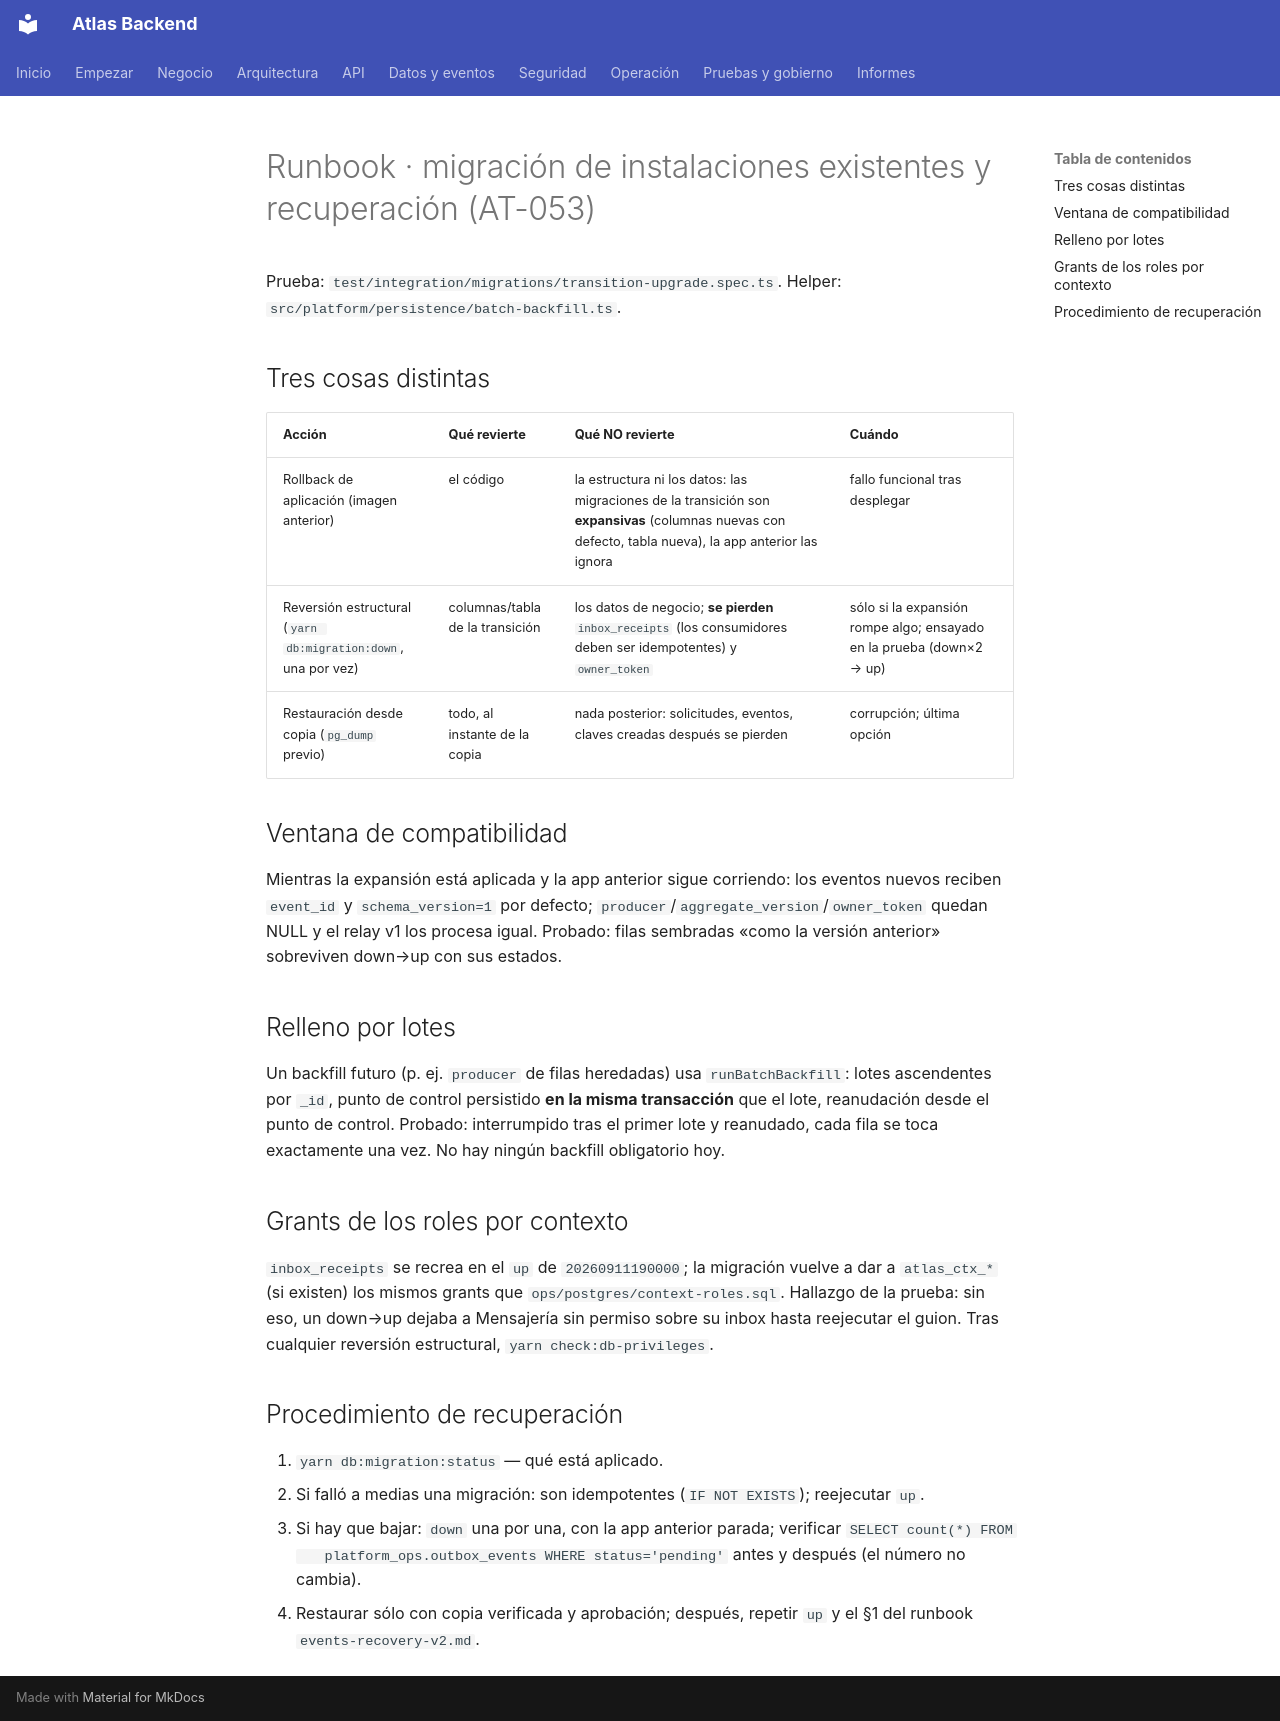

repository: PabloArauzCaballero/AtlasBackend · page: runbooks/transition-migration-recovery/index.html · generator: mkdocs

# Runbook · migración de instalaciones existentes y recuperación (AT-053)

Prueba: `test/integration/migrations/transition-upgrade.spec.ts`. Helper: `src/platform/persistence/batch-backfill.ts`.

## Tres cosas distintas

| Acción | Qué revierte | Qué NO revierte | Cuándo |
|---|---|---|---|
| Rollback de aplicación (imagen anterior) | el código | la estructura ni los datos: las migraciones de la transición son **expansivas** (columnas nuevas con defecto, tabla nueva), la app anterior las ignora | fallo funcional tras desplegar |
| Reversión estructural (`yarn db:migration:down`, una por vez) | columnas/tabla de la transición | los datos de negocio; **se pierden** `inbox_receipts` (los consumidores deben ser idempotentes) y `owner_token` | sólo si la expansión rompe algo; ensayado en la prueba (down×2 → up) |
| Restauración desde copia (`pg_dump` previo) | todo, al instante de la copia | nada posterior: solicitudes, eventos, claves creadas después se pierden | corrupción; última opción |

## Ventana de compatibilidad

Mientras la expansión está aplicada y la app anterior sigue corriendo: los eventos nuevos reciben `event_id` y
`schema_version=1` por defecto; `producer`/`aggregate_version`/`owner_token` quedan NULL y el relay v1 los procesa igual.
Probado: filas sembradas «como la versión anterior» sobreviven down→up con sus estados.

## Relleno por lotes

Un backfill futuro (p. ej. `producer` de filas heredadas) usa `runBatchBackfill`: lotes ascendentes por `_id`, punto de
control persistido **en la misma transacción** que el lote, reanudación desde el punto de control. Probado: interrumpido
tras el primer lote y reanudado, cada fila se toca exactamente una vez. No hay ningún backfill obligatorio hoy.

## Grants de los roles por contexto

`inbox_receipts` se recrea en el `up` de `20260911190000`; la migración vuelve a dar a `atlas_ctx_*` (si existen) los
mismos grants que `ops/postgres/context-roles.sql`. Hallazgo de la prueba: sin eso, un down→up dejaba a Mensajería sin
permiso sobre su inbox hasta reejecutar el guion. Tras cualquier reversión estructural, `yarn check:db-privileges`.

## Procedimiento de recuperación

1. `yarn db:migration:status` — qué está aplicado.
2. Si falló a medias una migración: son idempotentes (`IF NOT EXISTS`); reejecutar `up`.
3. Si hay que bajar: `down` una por una, con la app anterior parada; verificar `SELECT count(*) FROM
   platform_ops.outbox_events WHERE status='pending'` antes y después (el número no cambia).
4. Restaurar sólo con copia verificada y aprobación; después, repetir `up` y el §1 del runbook `events-recovery-v2.md`.
